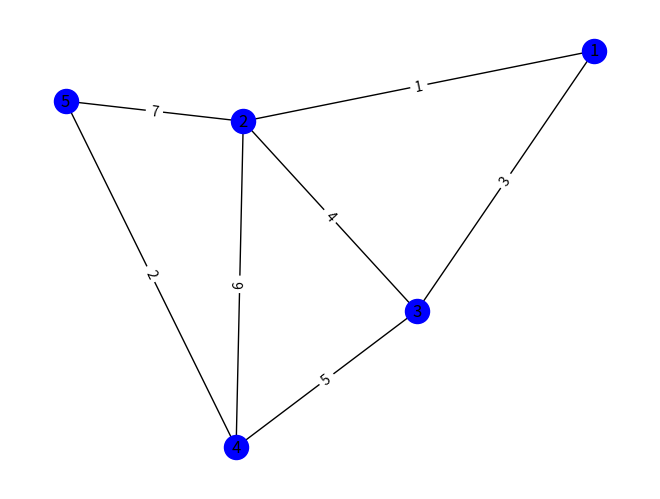
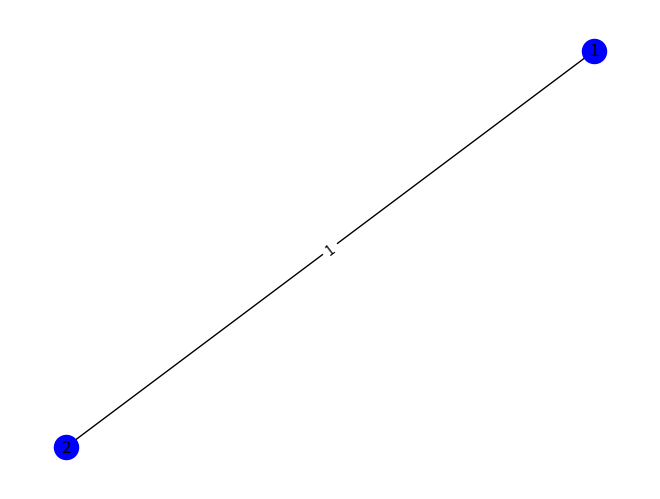
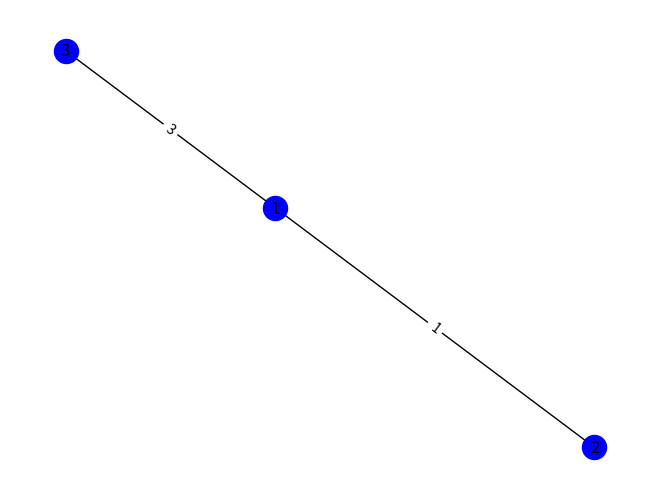
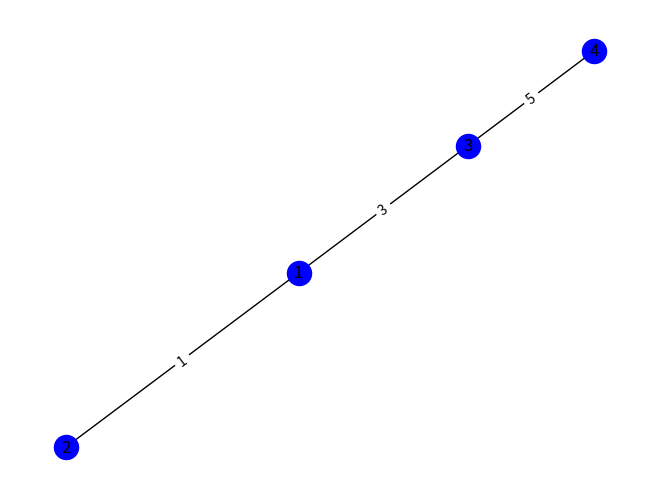
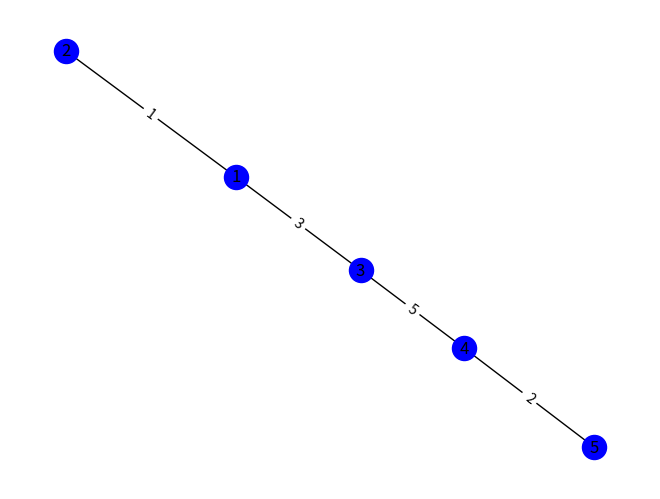
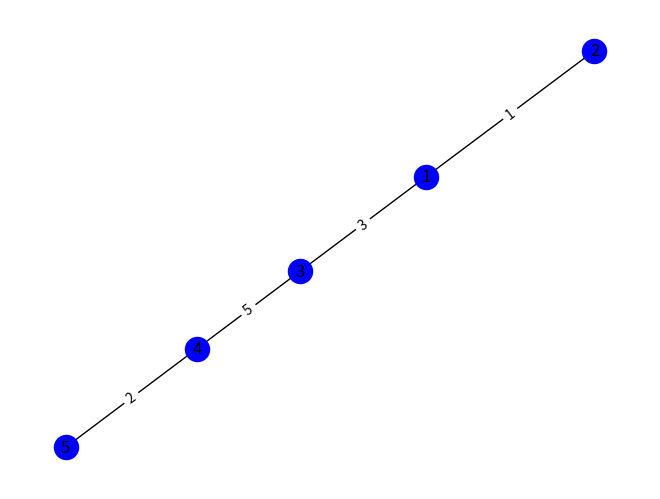

These figures' Python source, in order:
import matplotlib.pyplot as plt
import networkx as nx

# nodes = [1, 2, 3, 4, 5, 6, 7, 8, 9]
nodes = [1, 2, 3, 4, 5]
# edges_with_weight = [(1, 2, 10), (1, 4, 5), (2, 3, 3), (2, 4, 9), (2, 5, 11), (2, 6, 5), (3, 6, 10), (4, 5, 6),
# (4, 7, 15),(4, 8, 13), (5, 6, 10), (5, 8, 5), (6, 8, 7), (6, 9, 8),(7, 8, 4), (8, 9, 8)]
edges_with_weight = [(1, 2, 1), (1, 3, 3), (2, 3, 4), (2, 4, 6), (2, 5, 7), (3, 4, 5), (4, 5, 2)]

G = nx.Graph()
G1 = nx.Graph()
G.add_nodes_from(nodes)
G.add_weighted_edges_from(edges_with_weight)
G1 = G.copy()
edges_with_weight1 = edges_with_weight.copy()

layout = nx.spring_layout(G1)
nx.draw(G1, layout, with_labels=True, node_color='b')
labels = nx.get_edge_attributes(G1, "weight")
nx.draw_networkx_edge_labels(G1, pos=layout, edge_labels=labels)
plt.show()

Skeleton = nx.Graph()
edges_with_weight2 = []

for i in range(0, G1.number_of_nodes() - 1):
    if i == 0:
        min_edge = -1
        min_edge_weight = 100

        for n in range(0, G1.number_of_edges()):
            if min_edge_weight > edges_with_weight1[n][2]:
                min_edge = n
                min_edge_weight = edges_with_weight1[n][2]

        print("Edge with min weight: " + str(edges_with_weight1[min_edge]))
        edges_with_weight2.append(edges_with_weight1[min_edge])
        Skeleton.add_node(edges_with_weight1[min_edge][0])
        Skeleton.add_node(edges_with_weight1[min_edge][1])
        print("Add nodes: " + str(edges_with_weight1[min_edge][0]) + " , " + str(edges_with_weight1[min_edge][1]))
        G1.remove_edge(edges_with_weight1[min_edge][0], edges_with_weight1[min_edge][1])
        edges_with_weight1.remove(edges_with_weight2[0])

    else:
        min_edge = -1
        min_edge_weight = 100
        flag1 = False
        flag2 = False

        for t in range(0, G1.number_of_edges()):
            flag1 = Skeleton.has_node(edges_with_weight1[t][0])
            flag2 = Skeleton.has_node(edges_with_weight1[t][1])
            if ((flag1 == True and flag2 == False) or (flag1 == False and flag2 == True)):
                if min_edge_weight > edges_with_weight1[t][2]:
                    min_edge = t
                    min_edge_weight = edges_with_weight1[t][2]

        print("Edge with min weight: " + str(edges_with_weight1[min_edge]))
        edges_with_weight2.append(edges_with_weight1[min_edge])

        flag3 = Skeleton.has_node(edges_with_weight1[min_edge][0])
        flag4 = Skeleton.has_node(edges_with_weight1[min_edge][1])

        if flag3 == True:
            Skeleton.add_node(edges_with_weight1[min_edge][1])
            print('Add node ' + str(edges_with_weight1[min_edge][1]))

        if flag4 == True:
            Skeleton.add_node(edges_with_weight1[min_edge][0])
            print('Add node ' + str(edges_with_weight1[min_edge][0]))

        G1.remove_edge(edges_with_weight1[min_edge][0], edges_with_weight1[min_edge][1])
        edges_with_weight1.remove(edges_with_weight2[len(edges_with_weight2) - 1])

    Skeleton.add_weighted_edges_from(edges_with_weight2)
    layout1 = nx.spring_layout(Skeleton)
    nx.draw(Skeleton, layout1, with_labels=True, node_color='b')
    labels1 = nx.get_edge_attributes(Skeleton, "weight")
    nx.draw_networkx_edge_labels(Skeleton, pos=layout1, edge_labels=labels1)
    plt.show()
    Skeleton.remove_edges_from(edges_with_weight2)

print(edges_with_weight2)
print(Skeleton.nodes)

Skeleton.add_weighted_edges_from(edges_with_weight2)

sumweight = 0
for x in range(0, len(edges_with_weight2)):
    sumweight += edges_with_weight2[x][2]
print("Skeleton min weight sum: " + str(sumweight))

layout2 = nx.spring_layout(Skeleton)
nx.draw(Skeleton, layout2, with_labels=True, node_color='b')
labels2 = nx.get_edge_attributes(Skeleton, "weight")
nx.draw_networkx_edge_labels(Skeleton, pos=layout2, edge_labels=labels2)
plt.show()
